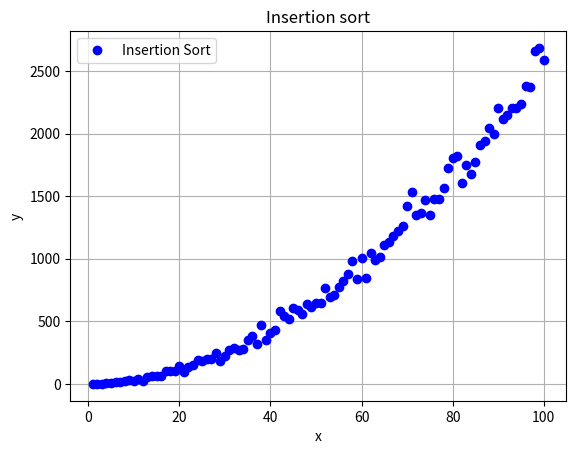

The matplotlib source for this figure:
import matplotlib.pyplot as plt 
from mpl_toolkits.mplot3d import Axes3D
import random

times = 0

def insertionSort_graph(n_lista):
    global times
    for index in range(1, len(n_lista)):
        times+=1
        actual = n_lista[index]
        posicion = index
        while(posicion>0 and n_lista[posicion-1]>actual):
            times+=1
            n_lista[posicion]=n_lista[posicion-1]
            posicion=posicion-1
        n_lista[posicion]=actual
    return n_lista

TAM = 101
eje_x = list(range(1, TAM, 1))
eje_y = []
lista_variable = []

for num in eje_x:
    lista_variable = random.sample(range(0, 1000), num)
    print(lista_variable)
    times=0
    lista_variable = insertionSort_graph(lista_variable)
    eje_y.append(times)

print(lista_variable)

fig, ax = plt.subplots(facecolor = 'w', edgecolor = 'k')
ax.plot(eje_x, eje_y, marker = 'o', color = 'b', linestyle = 'None')

ax.set_xlabel("x")
ax.set_ylabel("y")
ax.grid(True)
ax.legend(["Insertion Sort"])

plt.title("Insertion sort")
plt.show